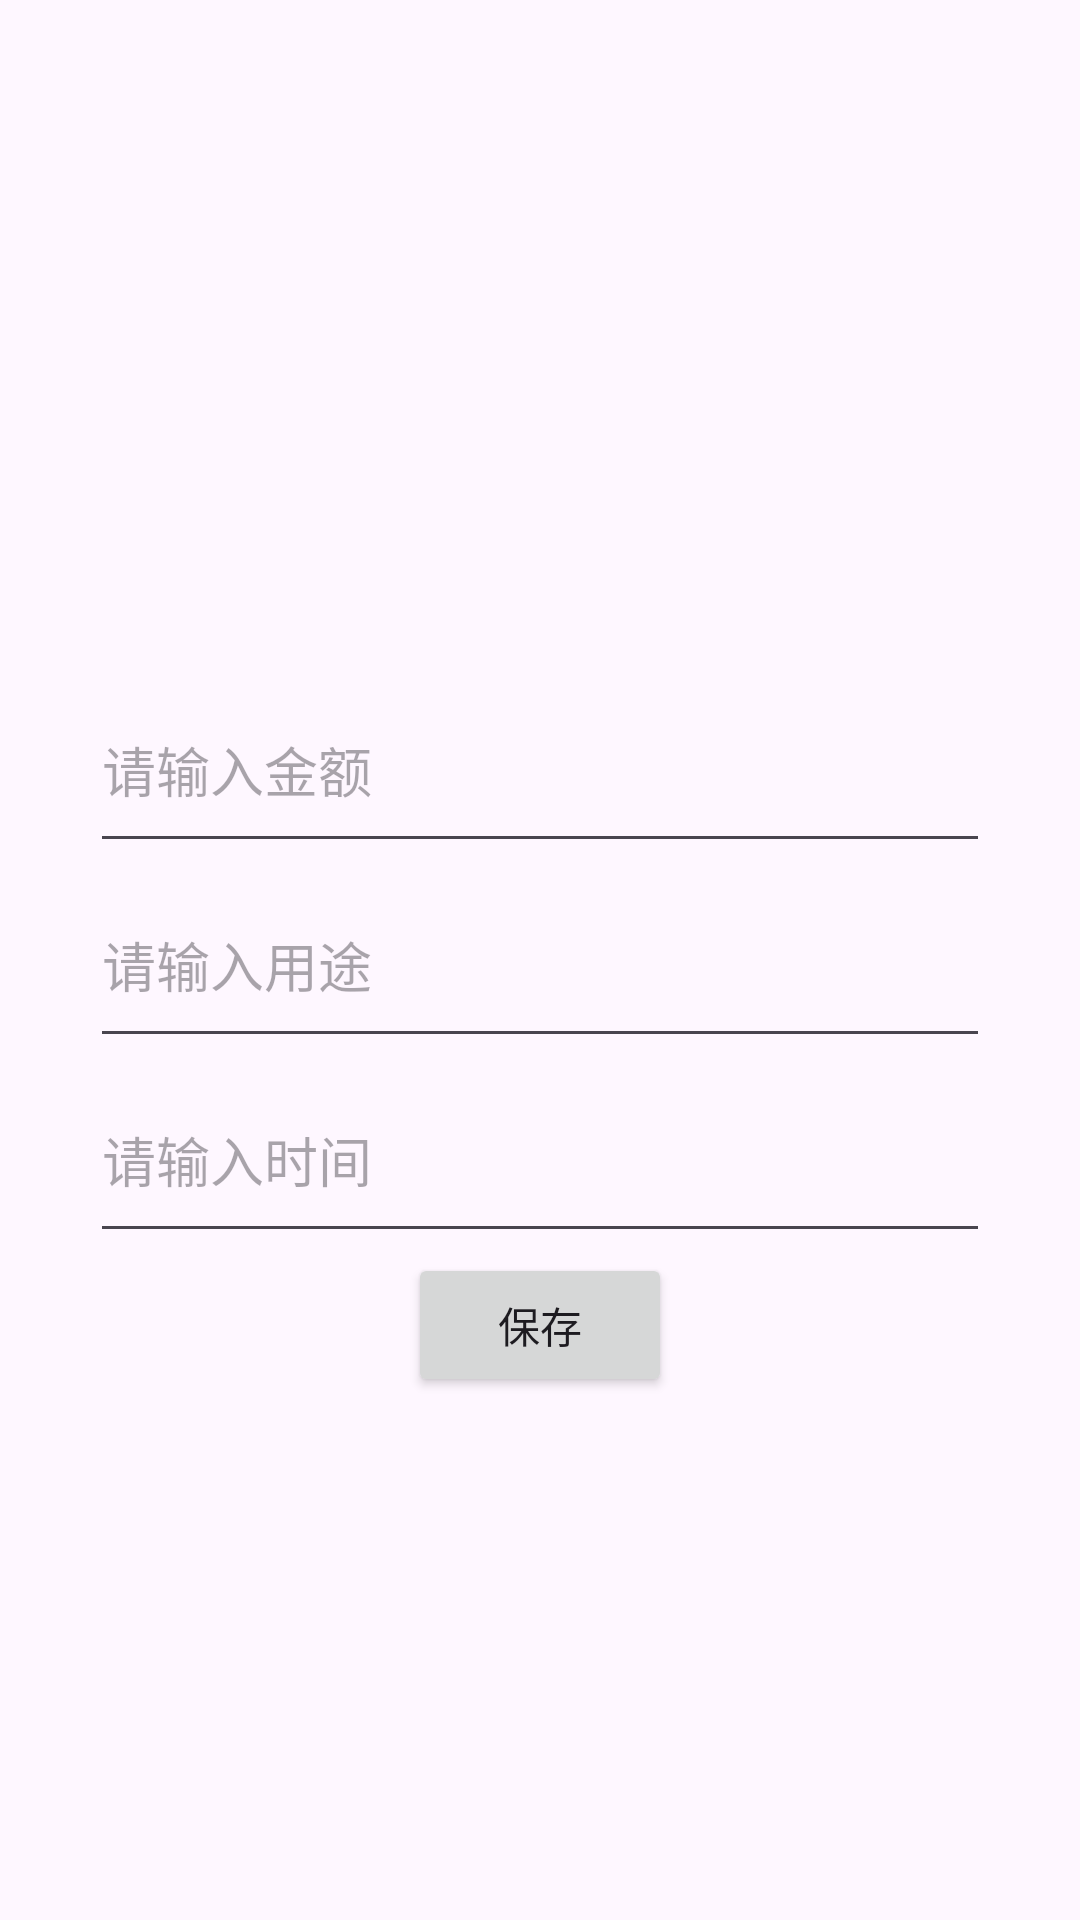

Here is an Android app screen rendered from its layout file. Give the layout XML and the strings, colors and styles it references.
<!-- AndroidManifest.xml: application theme Theme.Accouting1 -->
<!-- res/layout/bill_layout.xml -->
<?xml version="1.0" encoding="utf-8"?>
<androidx.constraintlayout.widget.ConstraintLayout xmlns:android="http://schemas.android.com/apk/res/android"
    xmlns:app="http://schemas.android.com/apk/res-auto"
    xmlns:tools="http://schemas.android.com/tools"
    android:layout_width="match_parent"
    android:layout_height="match_parent">

    <EditText
        android:id="@+id/editText1"
        android:layout_width="300dp"
        android:layout_height="65dp"
        android:hint="请输入金额"
        app:layout_constraintBottom_toBottomOf="parent"
        app:layout_constraintEnd_toEndOf="parent"
        app:layout_constraintStart_toStartOf="parent"
        app:layout_constraintBottom_toTopOf="@+id/editText2" />

    <EditText
        android:id="@+id/editText2"
        android:layout_width="300dp"
        android:layout_height="65dp"
        android:hint="请输入用途"
        app:layout_constraintBottom_toBottomOf="parent"
        app:layout_constraintEnd_toEndOf="parent"
        app:layout_constraintStart_toStartOf="parent"
        app:layout_constraintTop_toTopOf="parent" />

    <EditText
        android:id="@+id/editText3"
        android:layout_width="300dp"
        android:layout_height="65dp"
        android:hint="请输入时间"

        app:layout_constraintEnd_toEndOf="parent"
        app:layout_constraintStart_toStartOf="parent"
        app:layout_constraintTop_toBottomOf="@+id/editText2" />

    <Button
        android:id="@+id/savebutton"
        android:layout_width="wrap_content"
        android:layout_height="wrap_content"
        android:text="保存"
        app:layout_constraintEnd_toEndOf="parent"
        app:layout_constraintStart_toStartOf="parent"
        app:layout_constraintTop_toBottomOf="@id/editText3"
        tools:layout_editor_absoluteY="507dp" />


</androidx.constraintlayout.widget.ConstraintLayout>
<!-- resources referenced by this layout -->
<resources>
  <style name="Theme.Accouting1" parent="Base.Theme.Accouting1" />
  <style name="Base.Theme.Accouting1" parent="Theme.Material3.DayNight.NoActionBar">
          
          
      </style>
</resources>
